Run: headless pygame with SDL's dummy video driver; simulated clock (each Clock.tick advances the game by its frame time, no real sleeping); random seed 0; keys injected as events and as key.get_pressed() state; no mouse input.
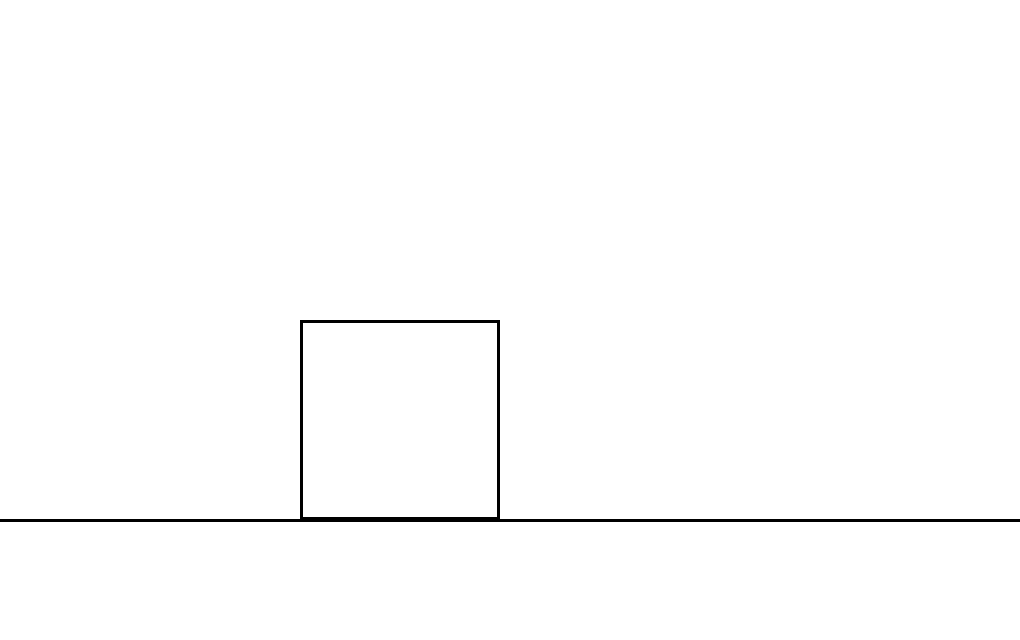
Frame 1 of 4 · flips 1–60 · no input
Frame 2 of 4 · flips 61–180 · tapped SPACE, RETURN · held RIGHT (→), D · screen unchanged from frame 1, image omitted
Frame 3 of 4 · flips 181–300 · held DOWN (↓), S · screen unchanged from frame 2, image omitted
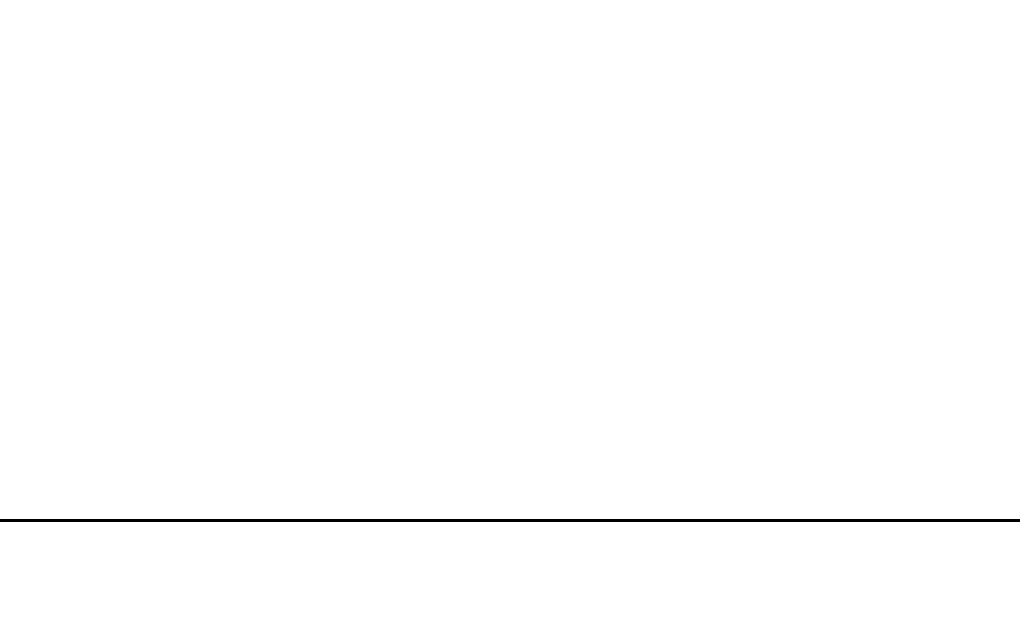
Frame 4 of 4 · flips 301–420 · held LEFT (←), A, UP (↑), W

The pygame program that drew these frames:

import pygame
from pygame.locals import *
import random
import math
import sys

'''pygame init'''
pygame.init()

'''Window propierties'''
BACKGROUND=(255,255,255)
window_x=1020
window_y=640
FPS=60
window=pygame.display.set_mode((window_x,window_y))
clock = pygame.time.Clock()

'''By-default ground'''
ground_height=120
startground_x=0
startground_y=window_y-ground_height
endground_x=window_x
endground_y=window_y-ground_height

'''Testing'''
box_shape_xy=200
absolute_starting_box_xpos=300
absolute_starting_box_ypos=window_y-ground_height-box_shape_xy

'''Pre-defined colors'''
BLACK = (0,0,0)
WHITE = (255,255,255)

'''Movement variables'''
constant_movement=10
movement_x_positive=False
movement_x_negative=False
movement_y_positive=False
movement_y_negative=False

'''Movement functions (not in use for now)'''
#Gravity functions
def gravity_acceleration(ABSX,ABSY):
    return 0

def objectisintheair():
    global absolute_starting_box_ypos
    global startground_y
    global box_shape_xy
    if absolute_starting_box_ypos==startground_y-box_shape_xy:
        return False
    return True

while True:
    for event in pygame.event.get():
        if event.type==pygame.QUIT:
            pygame.quit()
            sys.exit()
        if event.type==pygame.KEYDOWN:
            if event.key==pygame.K_UP:
                movement_y_positive=True
            if event.key==pygame.K_DOWN:
                movement_y_negative=True
            if event.key==pygame.K_LEFT:
                movement_x_negative=True
            if event.key==pygame.K_RIGHT:
                movement_x_positive=True
        elif event.type==pygame.KEYUP:
            if event.key==pygame.K_UP:
                movement_y_positive=False
            if event.key==pygame.K_DOWN:
                movement_y_negative=False
            if event.key==pygame.K_LEFT:
                movement_x_negative=False
            if event.key==pygame.K_RIGHT:
                movement_x_positive=False
    if objectisintheair() and movement_y_positive is not True:
        absolute_starting_box_ypos+=constant_movement
    if movement_y_positive:
        absolute_starting_box_ypos-=constant_movement
    window.fill(BACKGROUND)
    pygame.draw.line(window,BLACK,(startground_x,startground_y),(endground_x,endground_y),3)
    pygame.draw.rect(window,BLACK,((absolute_starting_box_xpos,absolute_starting_box_ypos),(box_shape_xy,box_shape_xy)),3)
    pygame.display.flip()
    clock.tick(FPS)
